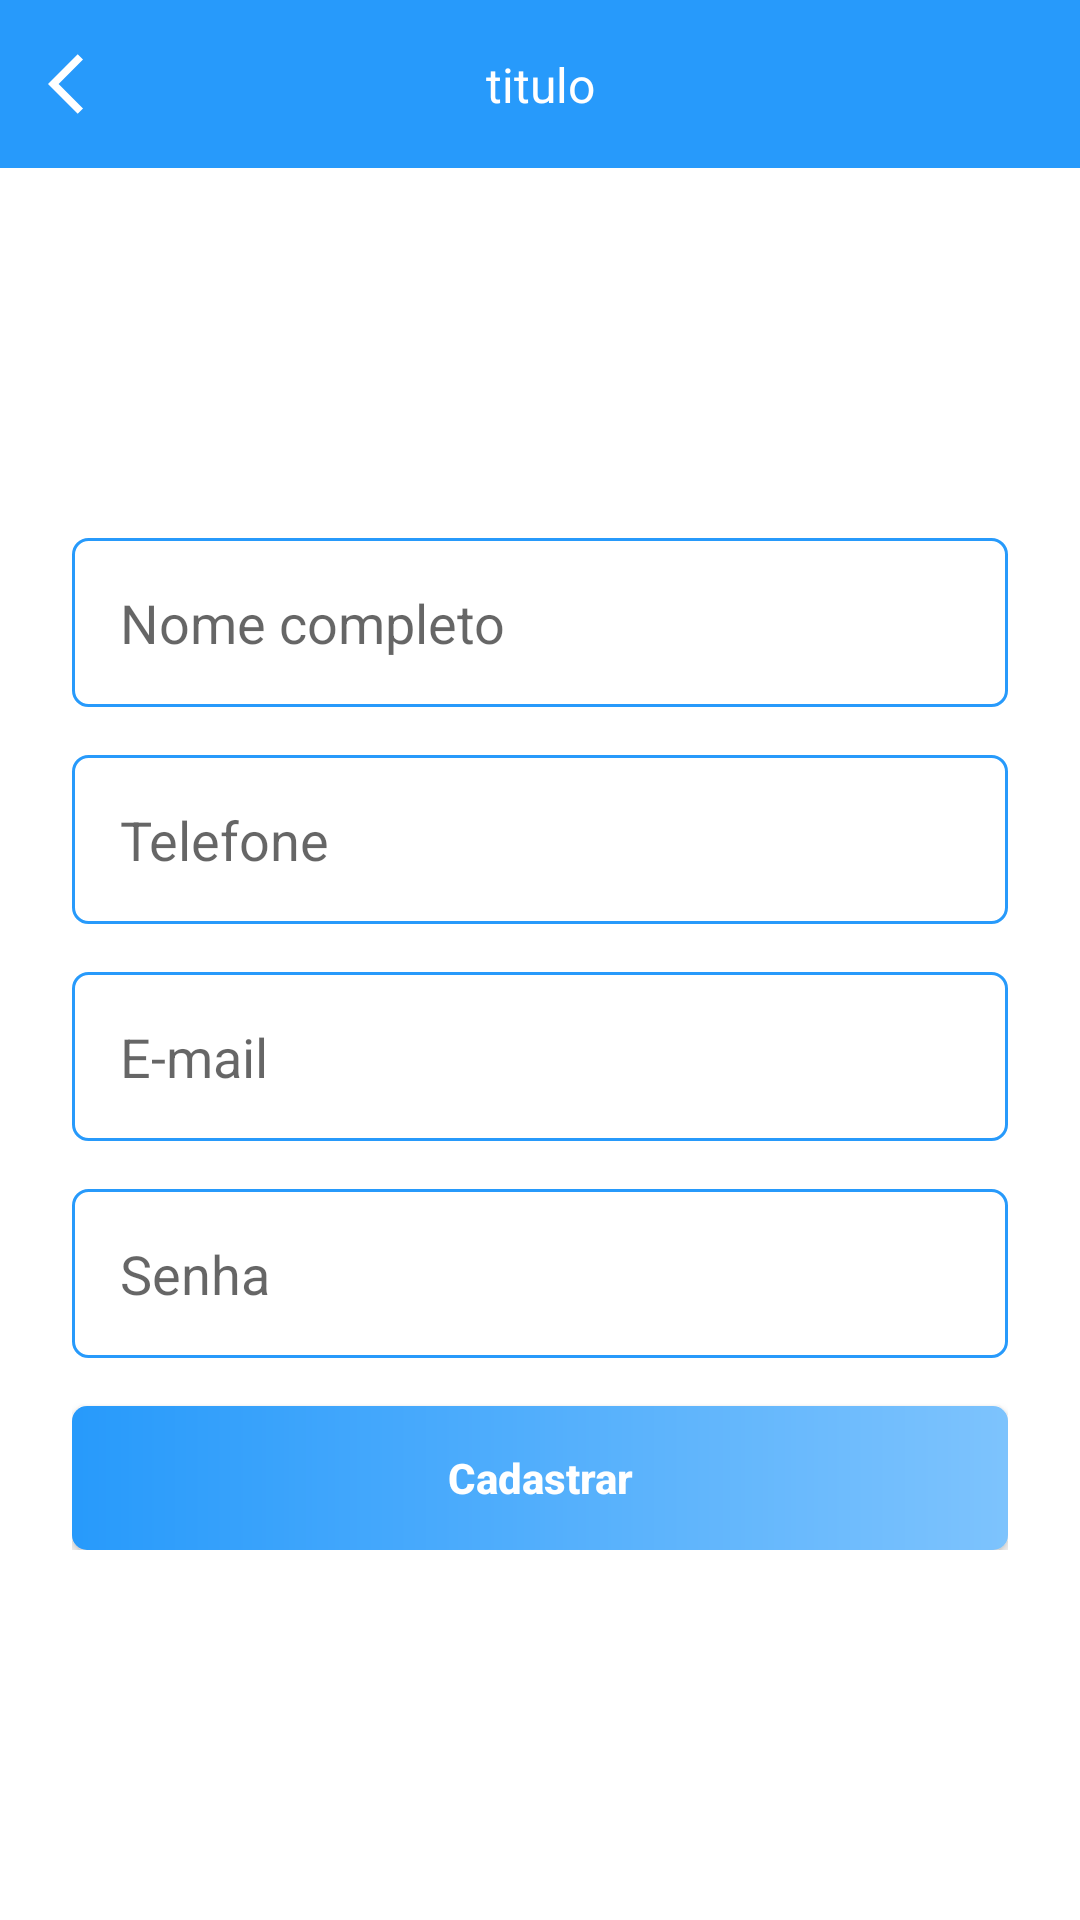

Produce the Android XML layout that renders to this screen, including the resource entries it uses.
<!-- AndroidManifest.xml: application theme Theme.HouseProject -->
<!-- res/layout/activity_register.xml -->
<?xml version="1.0" encoding="utf-8"?>
<androidx.constraintlayout.widget.ConstraintLayout xmlns:android="http://schemas.android.com/apk/res/android"
    xmlns:app="http://schemas.android.com/apk/res-auto"
    xmlns:tools="http://schemas.android.com/tools"
    android:layout_width="match_parent"
    android:layout_height="match_parent"
    android:background="@color/white"
    tools:context=".activity.authentication.RegisterActivity">

    <include
        android:id="@+id/include"
        layout="@layout/toolbar_pop"
        app:layout_constraintEnd_toEndOf="parent"
        app:layout_constraintStart_toStartOf="parent"
        app:layout_constraintTop_toTopOf="parent" />

    <ScrollView
        android:layout_width="match_parent"
        android:layout_height="0dp"
        android:fillViewport="true"
        app:layout_constraintBottom_toBottomOf="parent"
        app:layout_constraintEnd_toEndOf="parent"
        app:layout_constraintStart_toStartOf="parent"
        app:layout_constraintTop_toBottomOf="@+id/include">

        <androidx.constraintlayout.widget.ConstraintLayout
            android:layout_width="match_parent"
            android:layout_height="wrap_content">

            <LinearLayout
                android:layout_width="match_parent"
                android:layout_height="wrap_content"
                android:gravity="center"
                android:orientation="vertical"
                android:padding="24dp"
                app:layout_constraintBottom_toBottomOf="parent"
                app:layout_constraintEnd_toEndOf="parent"
                app:layout_constraintStart_toStartOf="parent"
                app:layout_constraintTop_toTopOf="parent">

                <EditText
                    android:layout_width="match_parent"
                    android:layout_height="wrap_content"
                    android:background="@drawable/bg_edit"
                    android:hint="Nome completo"
                    android:inputType="textEmailAddress"
                    android:padding="16dp" />

                <EditText
                    android:layout_width="match_parent"
                    android:layout_height="wrap_content"
                    android:layout_marginTop="16dp"
                    android:background="@drawable/bg_edit"
                    android:hint="Telefone"
                    android:inputType="textEmailAddress"
                    android:padding="16dp" />

                <EditText
                    android:layout_width="match_parent"
                    android:layout_height="wrap_content"
                    android:layout_marginTop="16dp"
                    android:background="@drawable/bg_edit"
                    android:hint="E-mail"
                    android:inputType="textEmailAddress"
                    android:padding="16dp" />

                <EditText
                    android:layout_width="match_parent"
                    android:layout_height="wrap_content"
                    android:layout_marginTop="16dp"
                    android:background="@drawable/bg_edit"
                    android:hint="Senha"
                    android:inputType="textPassword"
                    android:padding="16dp"
                    android:textColor="@color/white" />

                <android.widget.Button
                    android:layout_width="match_parent"
                    android:layout_height="wrap_content"
                    android:layout_marginTop="16dp"
                    android:textColor="@color/white"
                    android:textStyle="bold"
                    android:background="@drawable/bg_btn"
                    android:text="Cadastrar"
                    android:textAllCaps="false" />



            </LinearLayout>

        </androidx.constraintlayout.widget.ConstraintLayout>


    </ScrollView>

</androidx.constraintlayout.widget.ConstraintLayout>
<!-- res/layout/toolbar_pop.xml (included above) -->
<?xml version="1.0" encoding="utf-8"?>
<androidx.constraintlayout.widget.ConstraintLayout xmlns:android="http://schemas.android.com/apk/res/android"
    android:layout_width="match_parent"
    xmlns:app="http://schemas.android.com/apk/res-auto"
    xmlns:tools="http://schemas.android.com/tools"
    android:background="@color/blue_theme"
    android:layout_height="?actionBarSize">

    <ImageButton
        android:id="@+id/ib_pop"
        android:layout_width="wrap_content"
        android:layout_height="match_parent"
        android:paddingStart="16dp"
        android:paddingEnd="16dp"
        android:src="@drawable/ic_back_ios_white"
        app:layout_constraintStart_toStartOf="parent"
        app:layout_constraintTop_toTopOf="parent"
        app:layout_constraintBottom_toBottomOf="parent"
        android:background="@android:color/transparent"/>

    <TextView
        android:id="@+id/text_toolbar"
        android:layout_width="wrap_content"
        android:layout_height="wrap_content"
        android:textSize="16sp"
        android:textColor="@color/white"
        app:layout_constraintStart_toStartOf="parent"
        app:layout_constraintEnd_toEndOf="parent"
        app:layout_constraintBottom_toBottomOf="parent"
        app:layout_constraintTop_toTopOf="parent"
        tools:text="titulo"
        />

</androidx.constraintlayout.widget.ConstraintLayout>
<!-- resources referenced by this layout -->
<resources>
  <color name="blue_theme">#279AFB</color>
  <color name="white">#FFFFFFFF</color>
  <!-- drawable bg_btn (drawable) -->
  <?xml version="1.0" encoding="utf-8"?>
  <shape xmlns:android="http://schemas.android.com/apk/res/android" android:shape="rectangle">
  
      <gradient android:startColor="#279AFB" android:endColor="#7DC3FD"/>
  
      <corners android:radius="5dp"/>
  
  </shape>
  <!-- drawable bg_edit (drawable) -->
  <?xml version="1.0" encoding="utf-8"?>
  <shape xmlns:android="http://schemas.android.com/apk/res/android"
      android:shape="rectangle">
  
      <stroke android:width="1dp" android:color="#279AFB"/>
      <corners android:radius="5dp"/>
  
  </shape>
  <!-- drawable ic_back_ios_white (drawable-v24) -->
  <vector android:height="24dp"
      android:viewportHeight="24" android:viewportWidth="24"
      android:width="24dp" xmlns:android="http://schemas.android.com/apk/res/android">
      <path android:fillColor="@android:color/white" android:pathData="M11.67,3.87L9.9,2.1 0,12l9.9,9.9 1.77,-1.77L3.54,12z"/>
  </vector>
  <style name="Theme.HouseProject" parent="Theme.MaterialComponents.DayNight.NoActionBar">
          
          <item name="colorPrimary">@color/purple_500</item>
          <item name="colorPrimaryVariant">@color/blue_theme</item>
          <item name="colorOnPrimary">@color/white</item>
          
          <item name="colorSecondary">@color/teal_200</item>
          <item name="colorSecondaryVariant">@color/teal_700</item>
          <item name="colorOnSecondary">@color/black</item>
          
          <item name="android:statusBarColor" tools:targetApi="l">?attr/colorPrimaryVariant</item>
          
      </style>
  <color name="purple_500">#FF6200EE</color>
  <color name="teal_200">#FF03DAC5</color>
  <color name="teal_700">#FF018786</color>
  <color name="black">#FF000000</color>
</resources>
